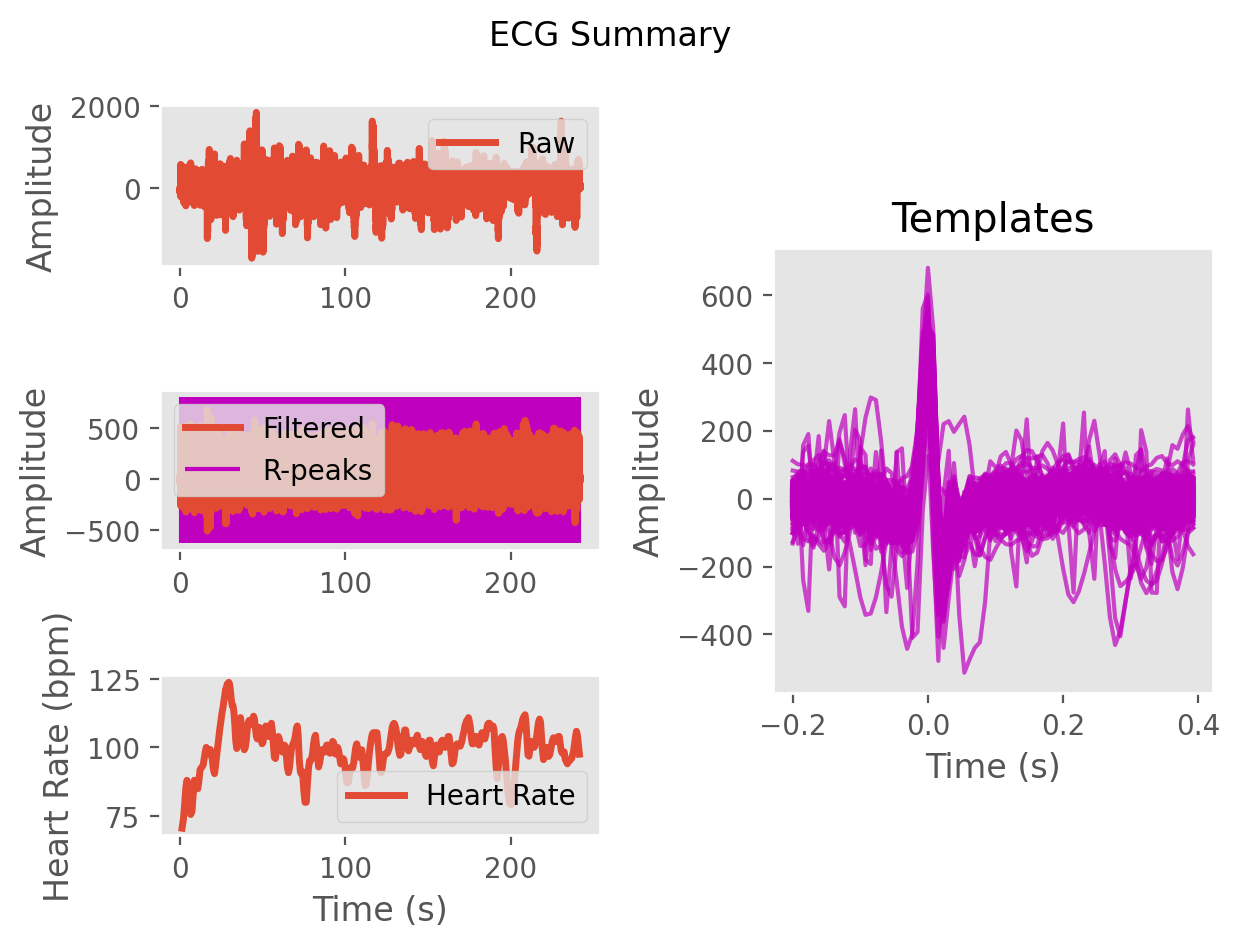

Values plotted in this chart, from the file beside it:
ECG, -2.002733466354364, 0.47541498561778317, 16.567104796003544, 30.714877073364196, 38.93465669035588, 39.75177031590239, 18.83247591165304, -5.313513225443536, -4.509523985238326, 5.202012029677144, 0.986066681529195, -18.466160651464605, -44.91354137328834, -52.11248545434354, -29.539571989285882, -10.041542492749338, -9.11079921414052, -8.952709012994964, -7.613495220640402, -5.584203719156116, 6.913750554500984, 14.694926496584749, -0.4559832785690965
Time (s), 0.0, 0.007692, 0.01538, 0.02308, 0.03077, 0.03846, 0.04615, 0.05385, 0.06154, 0.06923, 0.07692, 0.08462, 0.09231, 0.1, 0.1077, 0.1154, 0.1231, 0.1308, 0.1385, 0.1462, 0.1538, 0.1615, 0.1692
Rpeaks, 54, 165, 275, 372, 462, 550, 638, 734, 844, 949, 1041, 1128, 1215, 1309, 1404, 1491, 1576, 1659, 1744, 1828, 1909, 1988, 2066
IBI Series, 703, 760, 819, 872, 870, 759, 713, 685, 692, 762, 860, 831, 719, 688, 679, 743, 744, 689, 662, 657, 665, 660, 637
Heart Rate, 88, 87, 86, 83, 82, 82, 83, 84, 82, 81, 82, 83, 83, 84, 86, 87, 90, 94, 97, 98, 99, 99, 96
